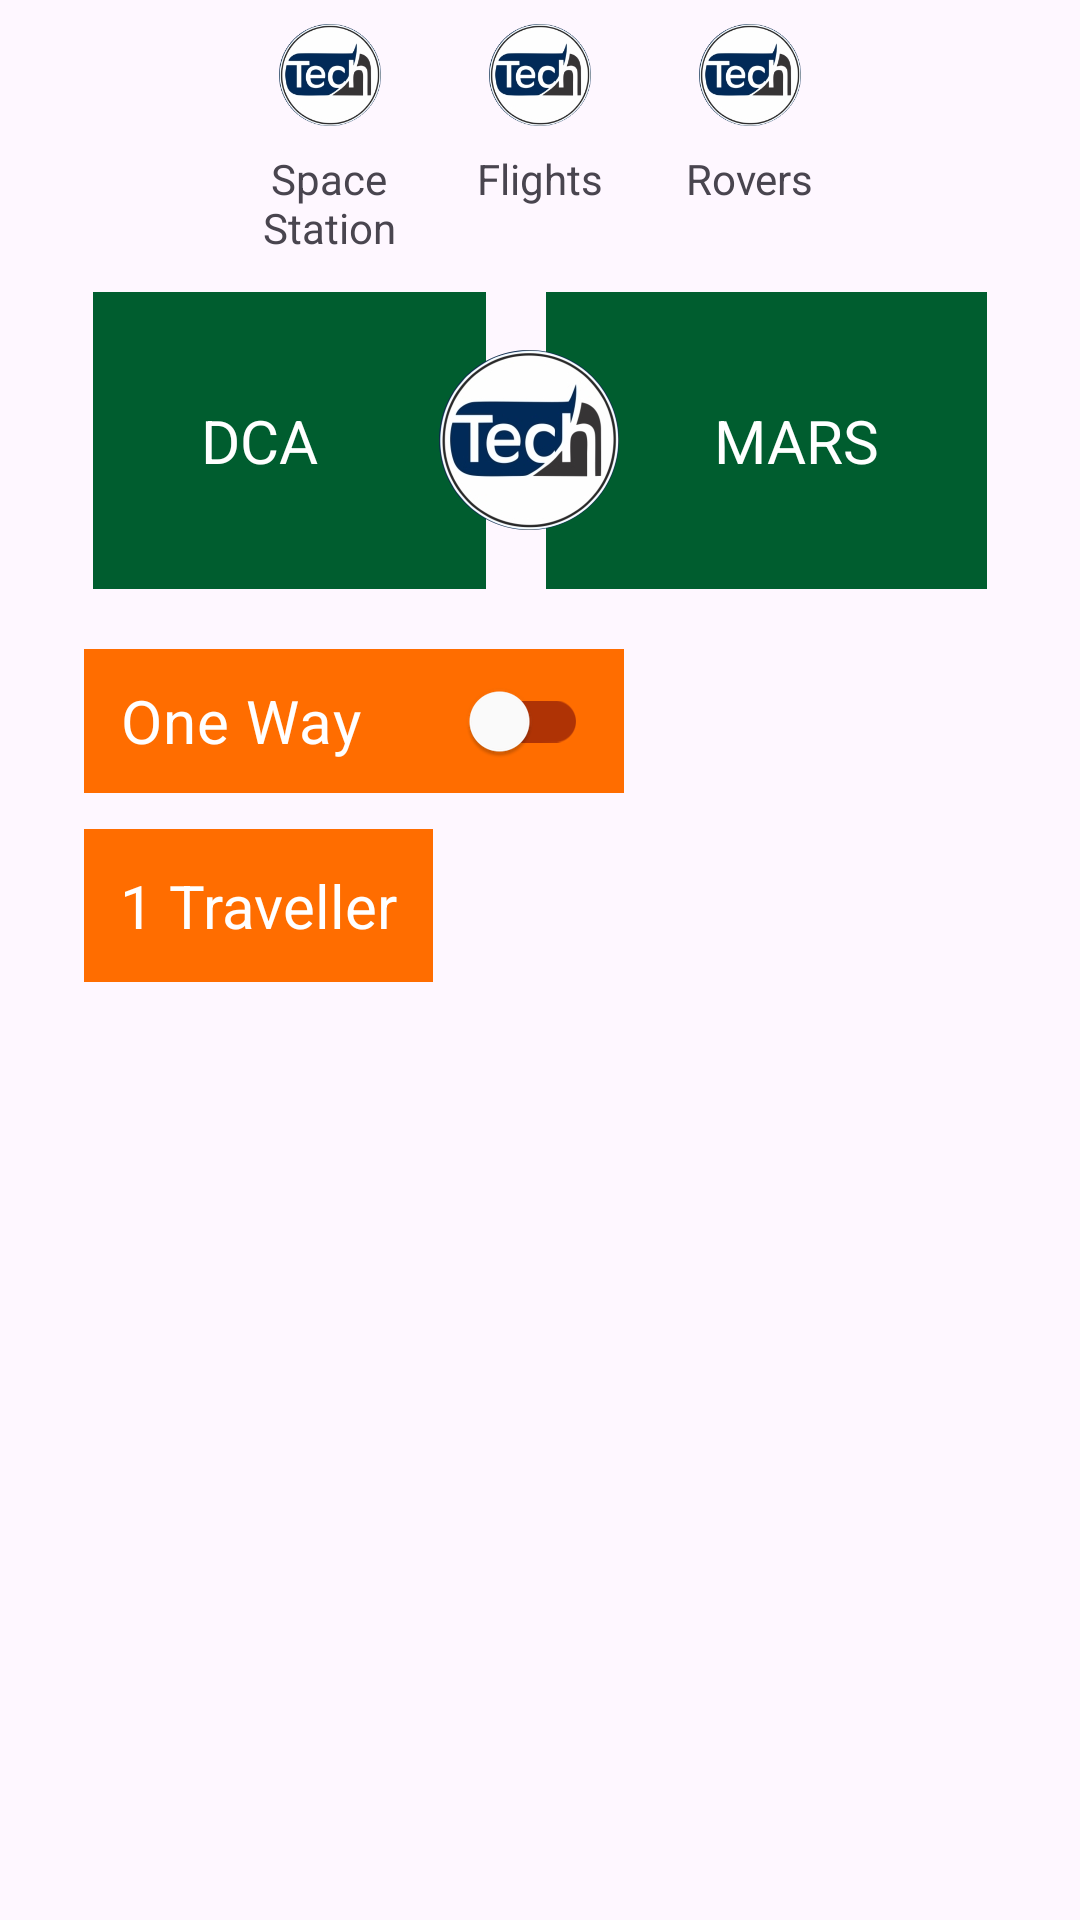

This screen was rendered from an Android layout file. Write that file and the resources it references.
<!-- AndroidManifest.xml: application theme Theme.KotlinBasics -->
<!-- res/layout/activity_relative_linear.xml -->
<?xml version="1.0" encoding="utf-8"?>
<RelativeLayout xmlns:android="http://schemas.android.com/apk/res/android"
    xmlns:app="http://schemas.android.com/apk/res-auto"
    xmlns:tools="http://schemas.android.com/tools"
    android:id="@+id/main"
    android:layout_width="match_parent"
    android:layout_height="match_parent"
    tools:context=".RelativeLinearAct">

    <RelativeLayout
        android:id="@+id/firstParentLayout"
        android:layout_width="match_parent"
        android:layout_height="wrap_content"
        android:gravity="center_horizontal">

        <LinearLayout
            android:id="@+id/firstLayout"
            android:layout_width="wrap_content"
            android:layout_height="wrap_content"
            android:layout_marginEnd="20dp"
            android:gravity="center_horizontal"
            android:orientation="vertical">

            <ImageView
                android:id="@+id/firstImage"
                android:layout_width="50dp"
                android:layout_height="50dp"
                android:padding="8dp"
                android:src="@drawable/techcadd_logo" />

            <TextView
                android:layout_width="wrap_content"
                android:layout_height="wrap_content"
                android:gravity="center_horizontal"
                android:text="@string/space_nstation"/>
        </LinearLayout>

        <LinearLayout
            android:id="@+id/secondLayout"
            android:layout_width="wrap_content"
            android:layout_height="wrap_content"
            android:layout_marginEnd="20dp"
            android:layout_toEndOf="@id/firstLayout"
            android:gravity="center_horizontal"
            android:orientation="vertical">

            <ImageView
                android:id="@+id/secondImage"
                android:layout_width="50dp"
                android:layout_height="50dp"
                android:padding="8dp"
                android:src="@drawable/techcadd_logo" />

            <TextView
                android:layout_width="wrap_content"
                android:layout_height="wrap_content"
                android:text="Flights"/>
        </LinearLayout>

        <LinearLayout
            android:id="@+id/thirdLayout"
            android:layout_width="wrap_content"
            android:layout_height="wrap_content"
            android:layout_toEndOf="@id/secondLayout"
            android:gravity="center_horizontal"
            android:orientation="vertical">

            <ImageView
                android:layout_width="50dp"
                android:layout_height="50dp"
                android:padding="8dp"
                android:src="@drawable/techcadd_logo" />

            <TextView
                android:layout_width="wrap_content"
                android:layout_height="wrap_content"
                android:text="Rovers"/>
        </LinearLayout>
    </RelativeLayout>

    <RelativeLayout
        android:id="@+id/secondParentLayout"
        android:layout_width="match_parent"
        android:layout_height="wrap_content"
        android:layout_marginTop="12dp"
        android:layout_below="@id/firstParentLayout"
        android:gravity="center_horizontal">

        <TextView
            android:id="@+id/dcaView"
            android:layout_width="wrap_content"
            android:layout_height="wrap_content"
            android:layout_marginEnd="20dp"
            android:background="#005D2F"
            android:paddingVertical="36dp"
            android:paddingStart="36dp"
            android:paddingEnd="56dp"
            android:text="DCA"
            android:textColor="@color/white"
            android:textSize="20sp"/>

        <TextView
            android:layout_width="wrap_content"
            android:layout_height="wrap_content"
            android:layout_toEndOf="@id/dcaView"
            android:background="#005D2F"
            android:paddingVertical="36dp"
            android:paddingStart="56dp"
            android:paddingEnd="36dp"
            android:text="MARS"
            android:textColor="@color/white"
            android:textSize="20sp"/>
        <ImageView
            android:layout_width="60dp"
            android:layout_height="60dp"
            android:layout_centerVertical="true"
            android:layout_marginStart="-36dp"
            android:layout_toEndOf="@id/dcaView"
            android:src="@drawable/techcadd_logo" />

    </RelativeLayout>

    <com.google.android.material.switchmaterial.SwitchMaterial
        android:id="@+id/btnSwitch"
        android:layout_width="wrap_content"
        android:layout_height="wrap_content"
        android:layout_marginTop="20dp"
        android:layout_marginStart="28dp"
        app:switchPadding="36dp"
        android:textSize="20sp"
        android:paddingHorizontal="12dp"
        android:layout_below="@id/secondParentLayout"
        android:background="#FF6D00"
        app:thumbTint="@color/white"
        app:trackTint="#AF3305"
        android:text="One Way"
        android:textColor="@color/white" />
    <TextView
        android:layout_width="wrap_content"
        android:layout_height="wrap_content"
        android:textSize="20sp"
        android:layout_marginStart="28dp"
        android:layout_marginTop="12dp"
        android:padding="12dp"
        android:textColor="@color/white"
        android:background="#FF6D00"
        android:layout_below="@id/btnSwitch"
        android:text="1 Traveller">

    </TextView>
</RelativeLayout>
<!-- resources referenced by this layout -->
<resources>
  <color name="white">#FFFFFFFF</color>
  <!-- drawable techcadd_logo: png bitmap (drawable, 31088 bytes) -->
  <string name="space_nstation">Space\nStation</string>
  <style name="Theme.KotlinBasics" parent="Base.Theme.KotlinBasics" />
  <style name="Base.Theme.KotlinBasics" parent="Theme.Material3.DayNight.NoActionBar">
          
           <item name="colorPrimary">#FF672A</item>
          <item name="colorOnPrimary">#7AB5FF</item>
      </style>
</resources>
